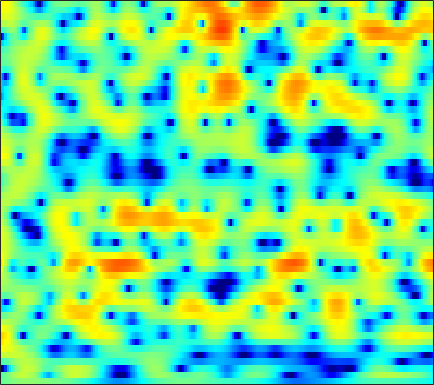

The file beside this chart, header and first rows:
-1.1811, -0.98512, -0.73169, -0.48846, -0.31659, -0.10253, 0.087953, 0.21319, 0.35739, 0.467, 0.54418, 0.5805, 0.59775, 0.58484, 0.5629, 0.51043, 0.43995, 0.38198, 0.29745, 0.20546, 0.11397, 0.048051, -0.033348, -0.10916
-2.12, -1.556, -0.8205, -0.1182, 0.379, 0.9844, 1.513, 1.847, 2.197, 2.427, 2.525, 2.502, 2.333, 1.99, 1.613, 0.9276, 0.002974, -0.8695, -2.302, -4.068, -6.07, -7.423, -8.081, -6.927
-26.41, -22.03, -12.61, -7.861, -5.429, -3.011, -1.21, -0.1587, 0.9328, 1.723, 2.252, 2.493, 2.623, 2.55, 2.369, 1.971, 1.414, 0.9009, 0.1313, -0.6668, -1.375, -1.754, -1.955, -1.771
-2.184, -2.012, -1.614, -1.061, -0.5833, 0.07704, 0.7, 1.112, 1.569, 1.902, 2.102, 2.165, 2.136, 1.983, 1.791, 1.447, 1.02, 0.6573, 0.1364, -0.3908, -0.898, -1.247, -1.645, -1.952
2.416, 2.506, 2.609, 2.69, 2.735, 2.774, 2.777, 2.748, 2.662, 2.507, 2.277, 2.05, 1.669, 1.19, 0.7601, 0.08427, -0.7128, -1.401, -2.445, -3.639, -4.994, -6.099, -7.636, -9.076
4.284, 4.219, 4.069, 3.849, 3.642, 3.321, 2.959, 2.662, 2.249, 1.815, 1.364, 1.014, 0.5239, -0.009, -0.4563, -1.139, -1.953, -2.68, -3.825, -5.232, -6.982, -8.56, -11.1, -14.09
5.743, 5.458, 4.954, 4.302, 3.716, 2.81, 1.788, 0.9735, -0.1002, -1.037, -1.678, -1.922, -1.978, -1.864, -1.759, -1.674, -1.732, -1.89, -2.245, -2.785, -3.482, -4.071, -4.903, -5.72
6.592, 6.206, 5.499, 4.54, 3.618, 2.049, -0.03474, -2.083, -5.903, -12.54, -31.57, -14, -7.717, -4.567, -3.063, -1.714, -0.8744, -0.4912, -0.2391, -0.2252, -0.4231, -0.6947, -1.229, -1.952
4.572, 4.341, 3.879, 3.242, 2.643, 1.686, 0.5821, -0.3136, -1.496, -2.477, -3.036, -3.124, -2.892, -2.443, -2.063, -1.595, -1.206, -0.972, -0.7313, -0.5698, -0.4844, -0.4865, -0.5927, -0.7974
1.929, 1.952, 1.897, 1.756, 1.598, 1.316, 0.9554, 0.6279, 0.149, -0.3442, -0.8336, -1.209, -1.73, -2.252, -2.643, -3.125, -3.467, -3.566, -3.451, -3.043, -2.428, -1.897, -1.208, -0.5609
-1.285, -0.9248, -0.4919, -0.09468, 0.1742, 0.4617, 0.6509, 0.7082, 0.6603, 0.4127, -0.05853, -0.5992, -1.603, -3.033, -4.478, -7.122, -10.97, -14.55, -14.5, -9.789, -6.239, -4.27, -2.202, -0.6014
-6.151, -6.047, -5.803, -5.002, -4, -2.493, -1.109, -0.2559, 0.5646, 0.9748, 0.9958, 0.7641, 0.1479, -0.8553, -1.832, -3.381, -4.976, -5.841, -6.143, -5.463, -4.3, -3.384, -2.14, -0.8879
-6.915, -9.367, -14.33, -13.18, -8.63, -4.362, -1.555, -0.08366, 1.281, 2.123, 2.557, 2.666, 2.538, 2.152, 1.729, 1.005, 0.1238, -0.5922, -1.659, -2.891, -4.359, -5.614, -7.018, -6.651
-0.8942, -1.236, -1.453, -1.32, -0.9946, -0.3413, 0.4253, 0.9555, 1.507, 1.912, 2.15, 2.211, 2.124, 1.883, 1.589, 1.066, 0.3688, -0.2885, -1.37, -2.781, -4.587, -6.15, -8.127, -8.126
1.132, 0.9286, 0.6979, 0.5252, 0.4481, 0.394, 0.3752, 0.365, 0.3577, 0.3381, 0.2694, 0.1907, 0.04523, -0.1333, -0.2968, -0.5306, -0.7974, -1.029, -1.352, -1.668, -1.942, -2.058, -2.032, -1.764
2.138, 1.776, 1.259, 0.75, 0.385, -0.0717, -0.5066, -0.7983, -1.147, -1.492, -1.83, -2.061, -2.307, -2.482, -2.531, -2.499, -2.341, -2.16, -1.863, -1.518, -1.152, -0.8661, -0.4459, 0.0105
3.129, 2.355, 1.233, 0.08146, -0.743, -1.682, -2.362, -2.747, -3.22, -3.764, -4.435, -5.063, -5.985, -6.736, -6.894, -6.417, -5.34, -4.36, -3.118, -2.045, -1.123, -0.5339, 0.161, 0.8103
4.56, 3.086, 0.6073, -2.621, -5.496, -8.598, -8.1, -6.649, -5.304, -4.868, -5.386, -6.523, -9.388, -15.35, -26.68, -14.64, -8.323, -5.624, -3.292, -1.825, -0.896, -0.4469, -0.05244, 0.3168
5.921, 4.554, 2.295, -0.4675, -2.7, -4.855, -4.726, -3.867, -2.792, -2.178, -2.16, -2.404, -2.907, -3.413, -3.518, -3.23, -2.537, -1.946, -1.336, -1.063, -1.359, -1.996, -3.637, -6.537
4.783, 4.115, 3.122, 2.081, 1.329, 0.495, -0.1223, -0.4804, -0.798, -1.078, -1.369, -1.567, -1.84, -2.065, -2.176, -2.212, -2.182, -2.174, -2.206, -2.364, -2.745, -3.238, -4.154, -5.212
3.772, 3.453, 2.899, 2.24, 1.717, 0.9839, 0.2505, -0.2678, -0.9587, -1.637, -2.237, -2.669, -3.181, -3.573, -3.812, -3.981, -4.009, -3.937, -3.723, -3.451, -3.087, -2.809, -2.404, -1.907
3.658, 3.385, 2.865, 2.2, 1.623, 0.7363, -0.2283, -0.9866, -2.076, -3.159, -4.234, -5.032, -6.014, -6.862, -7.388, -7.863, -7.907, -7.564, -6.679, -5.496, -4.196, -3.201, -1.941, -0.771
3.867, 3.482, 2.785, 1.898, 1.097, -0.09645, -1.48, -2.642, -4.274, -6.054, -7.934, -9.285, -11.01, -12.79, -14.18, -16.69, -19.23, -18.42, -13.84, -9.48, -6.121, -4.103, -1.894, -0.1189
3.713, 3.143, 2.147, 0.8932, -0.196, -1.814, -3.647, -5.174, -7.518, -10.43, -14.07, -17.53, -21.36, -20.17, -18.67, -17.45, -16.72, -15.17, -11.75, -8.131, -4.99, -2.973, -0.725, 1.058
2.998, 2.146, 0.653, -1.228, -2.85, -5.186, -7.266, -8.55, -9.987, -11.33, -13.24, -14.74, -15.8, -14.64, -13.06, -10.89, -8.952, -7.498, -5.617, -3.638, -1.783, -0.4828, 1.083, 2.415
2.237, 1.267, -0.5798, -3.26, -6.075, -11.85, -26.4, -21.08, -13.14, -10.18, -8.802, -8.156, -7.567, -6.933, -6.413, -5.683, -4.823, -4.103, -3.058, -1.914, -0.6389, 0.3199, 1.549, 2.653
2.264, 1.747, 0.7183, -0.6767, -1.884, -3.568, -4.763, -5.141, -4.904, -4.418, -3.908, -3.681, -3.573, -3.7, -3.941, -4.377, -4.885, -5.206, -5.194, -4.439, -3.025, -1.761, -0.1163, 1.306
2.156, 2.2, 2.078, 1.809, 1.533, 1.152, 0.7913, 0.5739, 0.3268, 0.09925, -0.1842, -0.4957, -1.083, -1.989, -2.947, -4.757, -7.637, -11.13, -21.95, -16.72, -8.726, -5.521, -2.667, -0.7167
0.8655, 1.316, 1.778, 2.097, 2.251, 2.37, 2.377, 2.336, 2.192, 1.967, 1.599, 1.238, 0.602, -0.2159, -0.9943, -2.238, -3.638, -4.646, -5.544, -5.462, -4.543, -3.646, -2.516, -1.629
-1.299, -0.4684, 0.4776, 1.233, 1.682, 2.126, 2.421, 2.55, 2.607, 2.542, 2.356, 2.145, 1.758, 1.268, 0.849, 0.2399, -0.3627, -0.7823, -1.242, -1.536, -1.719, -1.806, -1.926, -2.144
-3.391, -2.095, -0.6999, 0.3692, 1.001, 1.641, 2.103, 2.338, 2.539, 2.611, 2.592, 2.507, 2.321, 2.041, 1.793, 1.407, 0.9648, 0.6108, 0.1119, -0.4153, -0.9639, -1.402, -2.044, -2.777
-3.192, -1.936, -0.6225, 0.3547, 0.9052, 1.458, 1.833, 2.035, 2.224, 2.351, 2.416, 2.429, 2.393, 2.283, 2.131, 1.841, 1.436, 1.058, 0.4593, -0.26, -1.063, -1.718, -2.638, -3.571
-0.325, 0.3164, 0.9558, 1.362, 1.503, 1.545, 1.46, 1.389, 1.342, 1.434, 1.639, 1.853, 2.118, 2.304, 2.331, 2.2, 1.857, 1.442, 0.6902, -0.3026, -1.516, -2.542, -3.991, -5.4
3.078, 3.234, 3.195, 2.83, 2.321, 1.305, -0.05287, -1.177, -2.316, -2.273, -1.084, 0.04561, 1.365, 2.294, 2.727, 2.944, 2.754, 2.347, 1.429, 0.08876, -1.768, -3.547, -6.571, -10.53
4.75, 4.671, 4.273, 3.467, 2.555, 0.7524, -2.02, -5.231, -12.76, -12.16, -5.083, -2.106, 0.4228, 1.95, 2.641, 3.074, 3.005, 2.658, 1.779, 0.441, -1.415, -3.184, -6.08, -9.544
4.035, 3.919, 3.549, 2.942, 2.326, 1.331, 0.2068, -0.5917, -1.326, -1.39, -0.7796, -0.1235, 0.7771, 1.51, 1.879, 2.092, 1.986, 1.68, 0.9938, -0.06582, -1.45, -2.686, -4.537, -6.508
3.241, 3.099, 2.786, 2.368, 1.998, 1.492, 1.024, 0.7373, 0.5069, 0.4566, 0.5934, 0.7871, 1.105, 1.409, 1.585, 1.692, 1.613, 1.4, 0.8998, 0.1166, -0.9501, -1.953, -3.586, -5.579
2.69, 2.393, 1.915, 1.374, 0.9741, 0.4778, 0.07586, -0.1374, -0.2915, -0.2627, -0.08237, 0.1704, 0.5922, 1.058, 1.391, 1.767, 1.982, 2.023, 1.855, 1.468, 0.8041, 0.1207, -1.05, -2.537
1.439, 0.7767, -0.2377, -1.309, -2.062, -2.913, -3.525, -3.822, -4.052, -4.024, -3.637, -3.071, -1.995, -0.7363, 0.1945, 1.289, 2.145, 2.608, 2.978, 3.063, 2.876, 2.576, 1.986, 1.209
-1.051, -2.323, -4.498, -7.206, -9.393, -11.46, -11.62, -11.3, -11.45, -12.83, -14.34, -12.96, -8.452, -4.551, -2.267, 0.01267, 1.659, 2.549, 3.384, 3.825, 3.967, 3.902, 3.634, 3.194
-2.868, -4.239, -6.707, -10.32, -14.01, -18.3, -15.6, -13.4, -12.09, -12.27, -12.61, -11.16, -7.588, -4.059, -1.896, 0.3241, 1.955, 2.841, 3.655, 4.105, 4.249, 4.176, 3.876, 3.385
-3.62, -4.068, -4.794, -5.521, -6.029, -6.361, -6.189, -5.845, -5.223, -4.439, -3.52, -2.678, -1.383, -0.01829, 0.9555, 2.097, 2.995, 3.489, 3.876, 4, 3.834, 3.534, 2.905, 2.051
-5.975, -5.294, -4.482, -3.801, -3.337, -2.725, -2.104, -1.619, -0.951, -0.2515, 0.4758, 0.9858, 1.684, 2.313, 2.721, 3.169, 3.451, 3.546, 3.501, 3.213, 2.66, 2.054, 0.9558, -0.5222
-9.617, -7.407, -5.248, -3.654, -2.628, -1.476, -0.4794, 0.2026, 1.015, 1.696, 2.266, 2.61, 2.948, 3.161, 3.231, 3.215, 3.079, 2.899, 2.569, 2.079, 1.413, 0.7359, -0.4757, -2.204
-7.329, -6.407, -5.106, -3.729, -2.676, -1.284, 0.01581, 0.8784, 1.847, 2.576, 3.041, 3.245, 3.264, 3.04, 2.732, 2.158, 1.514, 1.055, 0.5518, 0.2495, 0.02535, -0.1802, -0.6271, -1.333
-6.406, -7.407, -7.919, -6.572, -4.798, -2.307, -0.1973, 1.069, 2.356, 3.214, 3.647, 3.689, 3.378, 2.587, 1.647, -0.09977, -2.41, -4.228, -5.552, -4.54, -2.751, -1.614, -0.57, 0.01051
-6.881, -10.33, -16.03, -11.12, -6.827, -2.96, -0.3346, 1.092, 2.453, 3.303, 3.696, 3.673, 3.247, 2.287, 1.161, -1.045, -4.359, -7.77, -11.03, -7.516, -3.988, -2.193, -0.5819, 0.3924
-2.743, -3.261, -3.474, -2.966, -2.209, -0.9506, 0.2924, 1.108, 1.973, 2.557, 2.845, 2.873, 2.63, 2.101, 1.534, 0.5838, -0.4404, -1.113, -1.651, -1.692, -1.393, -1.096, -0.7571, -0.5523
-1.287, -1.26, -1.076, -0.7159, -0.3433, 0.233, 0.8339, 1.269, 1.771, 2.148, 2.374, 2.456, 2.403, 2.211, 1.984, 1.595, 1.151, 0.8004, 0.3587, -0.06364, -0.475, -0.815, -1.359, -2.017
-1.506, -1.234, -0.8293, -0.3678, 0.00781, 0.505, 0.9831, 1.322, 1.721, 2.04, 2.278, 2.398, 2.489, 2.484, 2.412, 2.251, 1.996, 1.739, 1.306, 0.7356, 0.009522, -0.6609, -1.778, -3.217
-3.009, -2.57, -1.89, -1.166, -0.6407, 0.01261, 0.5745, 0.9181, 1.297, 1.611, 1.882, 2.052, 2.281, 2.468, 2.575, 2.642, 2.596, 2.475, 2.161, 1.658, 0.9189, 0.1977, -1.025, -2.632
-6.972, -6.148, -4.549, -2.964, -1.981, -0.9833, -0.3498, -0.08273, 0.08087, 0.1543, 0.2785, 0.4926, 0.9312, 1.519, 1.986, 2.513, 2.882, 3.023, 3.006, 2.755, 2.258, 1.714, 0.7808, -0.3615
-25.45, -12.84, -6.832, -3.647, -2.178, -1.099, -0.8165, -1.056, -1.962, -3.419, -4.765, -4.764, -3.2, -1.037, 0.3972, 1.904, 2.945, 3.444, 3.802, 3.822, 3.555, 3.175, 2.452, 1.536
-3.297, -2.679, -1.426, -0.2724, 0.3319, 0.6379, 0.3012, -0.4508, -2.299, -5.563, -10.95, -12.49, -6.733, -2.529, -0.4557, 1.471, 2.708, 3.328, 3.79, 3.902, 3.694, 3.353, 2.619, 1.541
1.55, 1.778, 2.063, 2.263, 2.288, 2.125, 1.688, 1.162, 0.2678, -0.6997, -1.439, -1.623, -1.372, -0.7165, -0.1711, 0.4968, 1.015, 1.294, 1.515, 1.575, 1.421, 1.143, 0.5023, -0.5352
3.282, 3.42, 3.491, 3.43, 3.285, 2.961, 2.489, 2.065, 1.427, 0.7611, 0.1301, -0.3228, -0.8143, -1.26, -1.556, -1.932, -2.205, -2.352, -2.35, -2.175, -1.922, -1.805, -1.8, -2.053
4.321, 4.398, 4.355, 4.136, 3.873, 3.377, 2.74, 2.196, 1.389, 0.525, -0.3877, -1.111, -2.149, -3.353, -4.401, -6.035, -7.868, -8.996, -9.217, -7.857, -6, -4.758, -3.497, -2.674
4.879, 4.914, 4.746, 4.337, 3.88, 3.088, 2.115, 1.274, 0.08133, -1.133, -2.309, -3.108, -4.231, -5.495, -6.728, -9.024, -12.77, -17.51, -19.87, -12.54, -8.204, -6.024, -3.941, -2.528
